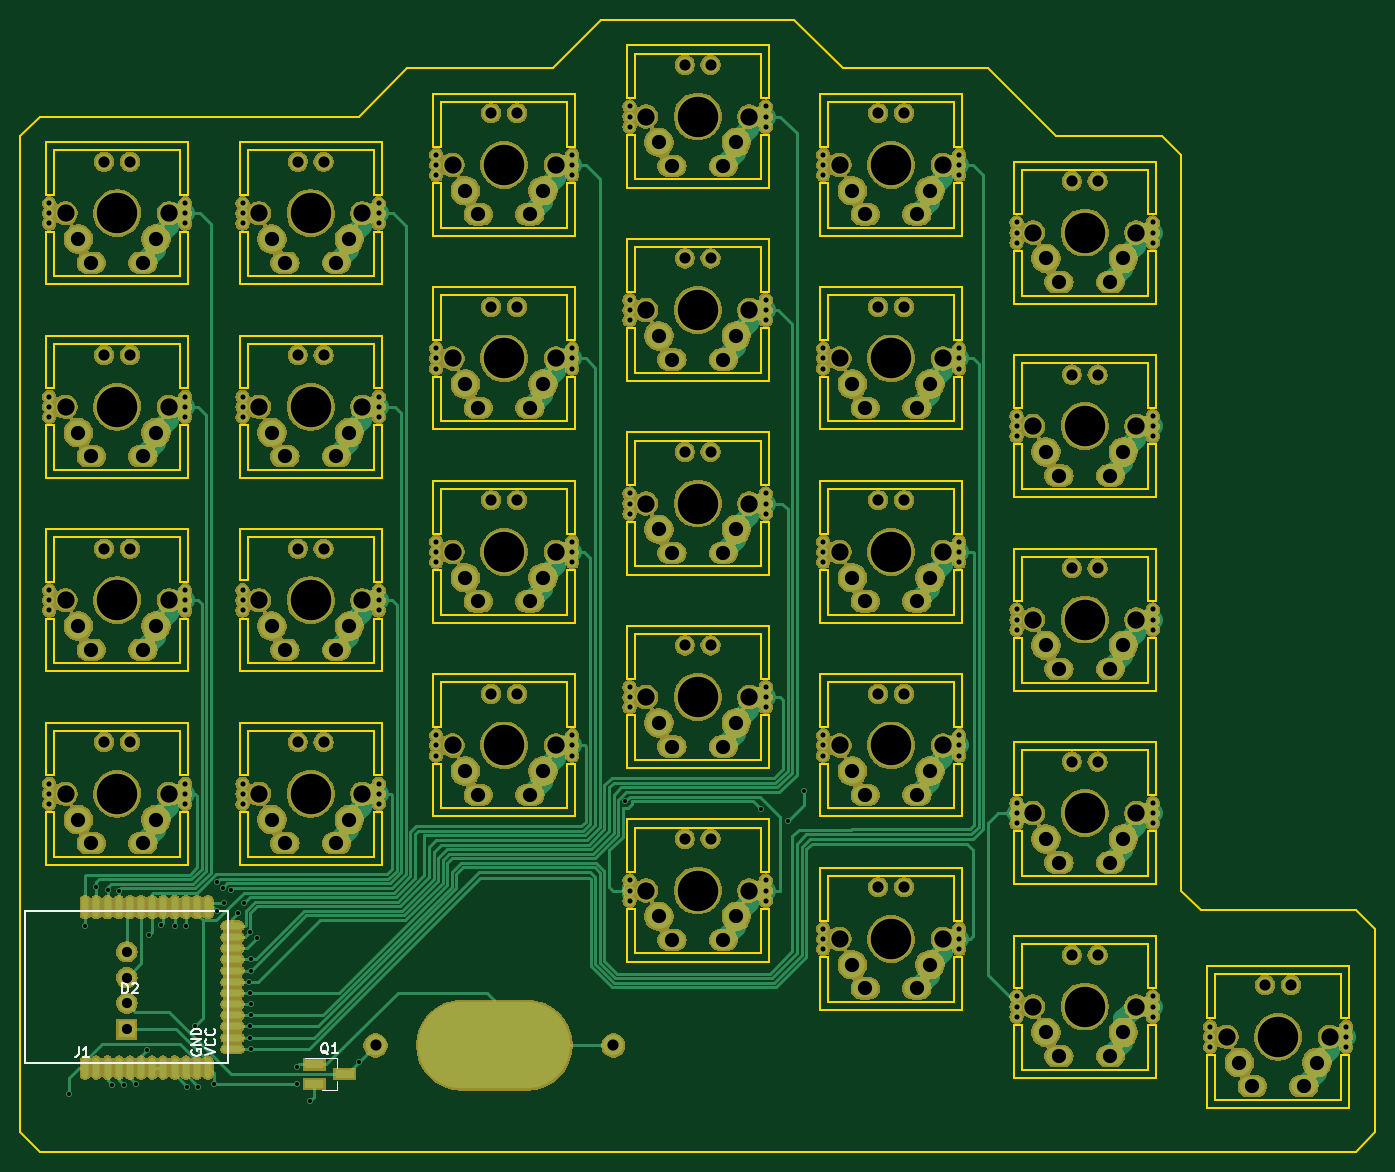
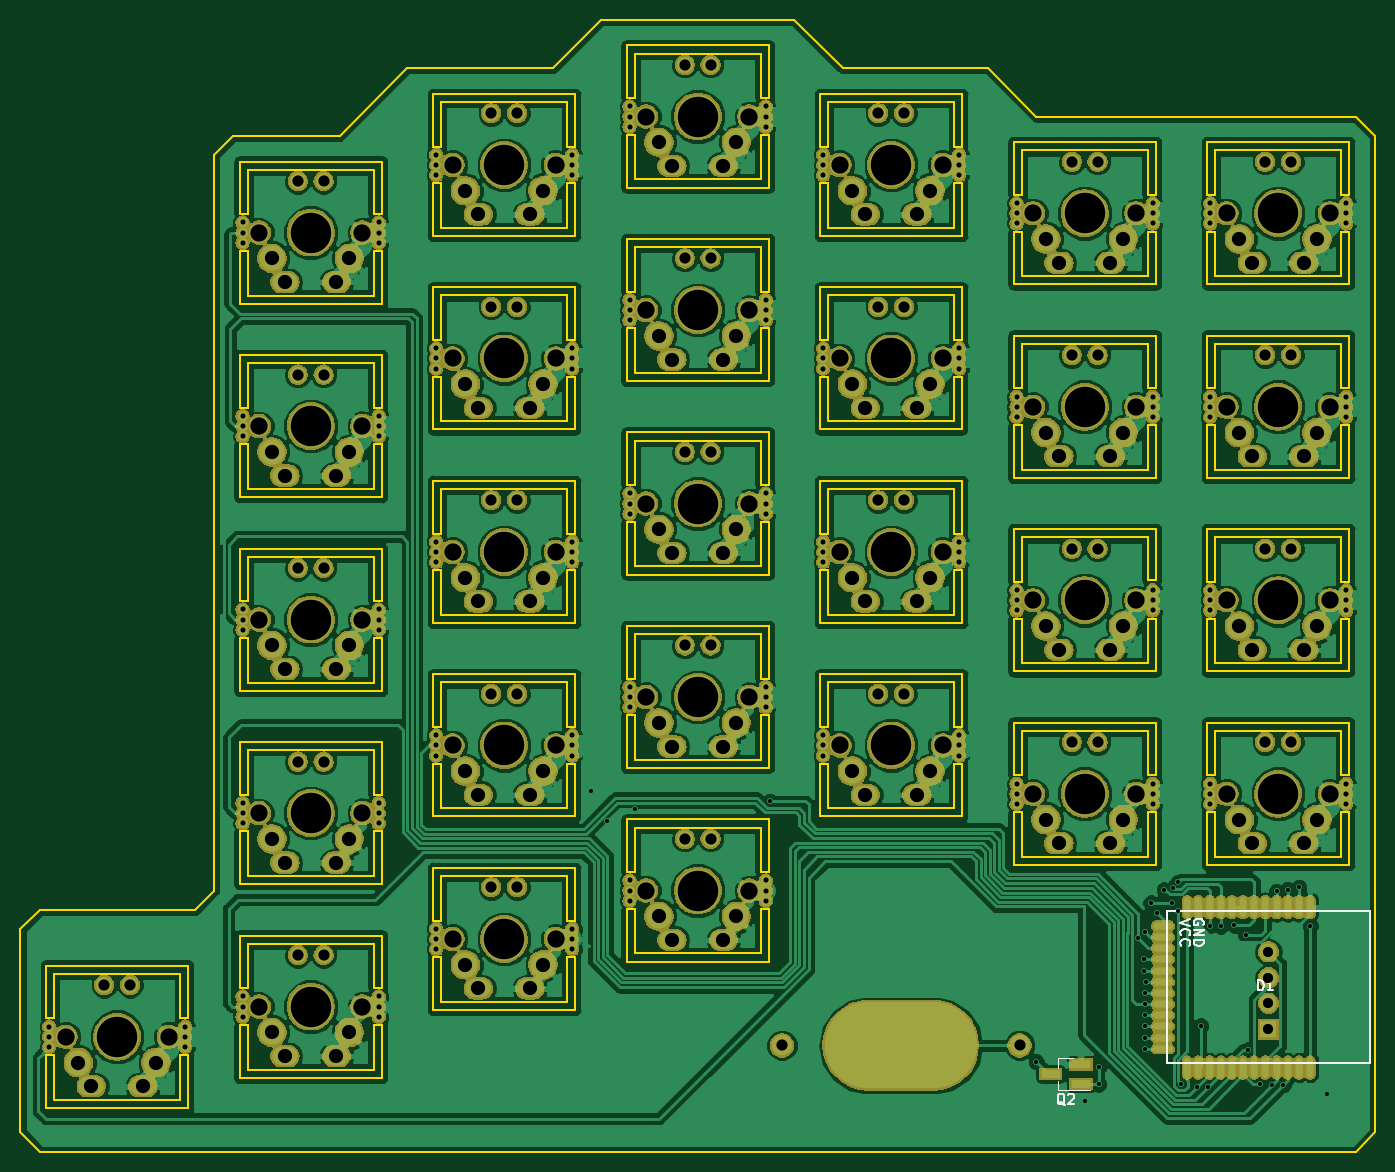
Circuit board: 8 layer files. Board 133.4 x 111.4 mm.
- bottom_copper: atreus_split-B.Cu.gbl (384202 bytes)
- bottom_mask: atreus_split-B.Mask.gbs (443671 bytes)
- bottom_silk: atreus_split-B.SilkS.gbo (4153 bytes)
- outline: atreus_split-Edge.Cuts.gm1 (31747 bytes)
- top_copper: atreus_split-F.Cu.gtl (55597 bytes)
- top_mask: atreus_split-F.Mask.gts (443921 bytes)
- top_silk: atreus_split-F.SilkS.gto (4495 bytes)
- drill: atreus_split.drl (6759 bytes)

=== bottom_copper: atreus_split-B.Cu.gbl (384202 bytes, source omitted) ===
=== bottom_mask: atreus_split-B.Mask.gbs (443671 bytes, source omitted) ===
=== bottom_silk: atreus_split-B.SilkS.gbo ===
G04 #@! TF.GenerationSoftware,KiCad,Pcbnew,(5.0.1)-3*
G04 #@! TF.CreationDate,2018-11-01T21:26:11+07:00*
G04 #@! TF.ProjectId,atreus_split,6174726575735F73706C69742E6B6963,rev?*
G04 #@! TF.SameCoordinates,Original*
G04 #@! TF.FileFunction,Legend,Bot*
G04 #@! TF.FilePolarity,Positive*
%FSLAX46Y46*%
G04 Gerber Fmt 4.6, Leading zero omitted, Abs format (unit mm)*
G04 Created by KiCad (PCBNEW (5.0.1)-3) date 01-Nov-18 21:26:11*
%MOMM*%
%LPD*%
G01*
G04 APERTURE LIST*
%ADD10C,0.150000*%
%ADD11C,0.120000*%
G04 APERTURE END LIST*
D10*
G04 #@! TO.C,D1*
X49052500Y-106800000D02*
X49052500Y-114300000D01*
X29052500Y-106800000D02*
X49052500Y-106800000D01*
X29052500Y-121800000D02*
X29052500Y-106800000D01*
X49052500Y-121800000D02*
X29052500Y-121800000D01*
X49052500Y-114300000D02*
X49052500Y-121800000D01*
D11*
G04 #@! TO.C,Q2*
X59760000Y-121270000D02*
X59760000Y-122200000D01*
X59760000Y-124430000D02*
X59760000Y-123500000D01*
X59760000Y-124430000D02*
X56600000Y-124430000D01*
X59760000Y-121270000D02*
X58300000Y-121270000D01*
G04 #@! TO.C,D1*
D10*
X40090595Y-114602380D02*
X40090595Y-113602380D01*
X39852500Y-113602380D01*
X39709642Y-113650000D01*
X39614404Y-113745238D01*
X39566785Y-113840476D01*
X39519166Y-114030952D01*
X39519166Y-114173809D01*
X39566785Y-114364285D01*
X39614404Y-114459523D01*
X39709642Y-114554761D01*
X39852500Y-114602380D01*
X40090595Y-114602380D01*
X38566785Y-114602380D02*
X39138214Y-114602380D01*
X38852500Y-114602380D02*
X38852500Y-113602380D01*
X38947738Y-113745238D01*
X39042976Y-113840476D01*
X39138214Y-113888095D01*
X46754880Y-107616666D02*
X47754880Y-107950000D01*
X46754880Y-108283333D01*
X47659642Y-109188095D02*
X47707261Y-109140476D01*
X47754880Y-108997619D01*
X47754880Y-108902380D01*
X47707261Y-108759523D01*
X47612023Y-108664285D01*
X47516785Y-108616666D01*
X47326309Y-108569047D01*
X47183452Y-108569047D01*
X46992976Y-108616666D01*
X46897738Y-108664285D01*
X46802500Y-108759523D01*
X46754880Y-108902380D01*
X46754880Y-108997619D01*
X46802500Y-109140476D01*
X46850119Y-109188095D01*
X47659642Y-110188095D02*
X47707261Y-110140476D01*
X47754880Y-109997619D01*
X47754880Y-109902380D01*
X47707261Y-109759523D01*
X47612023Y-109664285D01*
X47516785Y-109616666D01*
X47326309Y-109569047D01*
X47183452Y-109569047D01*
X46992976Y-109616666D01*
X46897738Y-109664285D01*
X46802500Y-109759523D01*
X46754880Y-109902380D01*
X46754880Y-109997619D01*
X46802500Y-110140476D01*
X46850119Y-110188095D01*
X45452500Y-108138095D02*
X45404880Y-108042857D01*
X45404880Y-107900000D01*
X45452500Y-107757142D01*
X45547738Y-107661904D01*
X45642976Y-107614285D01*
X45833452Y-107566666D01*
X45976309Y-107566666D01*
X46166785Y-107614285D01*
X46262023Y-107661904D01*
X46357261Y-107757142D01*
X46404880Y-107900000D01*
X46404880Y-107995238D01*
X46357261Y-108138095D01*
X46309642Y-108185714D01*
X45976309Y-108185714D01*
X45976309Y-107995238D01*
X46404880Y-108614285D02*
X45404880Y-108614285D01*
X46404880Y-109185714D01*
X45404880Y-109185714D01*
X46404880Y-109661904D02*
X45404880Y-109661904D01*
X45404880Y-109900000D01*
X45452500Y-110042857D01*
X45547738Y-110138095D01*
X45642976Y-110185714D01*
X45833452Y-110233333D01*
X45976309Y-110233333D01*
X46166785Y-110185714D01*
X46262023Y-110138095D01*
X46357261Y-110042857D01*
X46404880Y-109900000D01*
X46404880Y-109661904D01*
G04 #@! TO.C,Q2*
X59095238Y-125897619D02*
X59190476Y-125850000D01*
X59285714Y-125754761D01*
X59428571Y-125611904D01*
X59523809Y-125564285D01*
X59619047Y-125564285D01*
X59571428Y-125802380D02*
X59666666Y-125754761D01*
X59761904Y-125659523D01*
X59809523Y-125469047D01*
X59809523Y-125135714D01*
X59761904Y-124945238D01*
X59666666Y-124850000D01*
X59571428Y-124802380D01*
X59380952Y-124802380D01*
X59285714Y-124850000D01*
X59190476Y-124945238D01*
X59142857Y-125135714D01*
X59142857Y-125469047D01*
X59190476Y-125659523D01*
X59285714Y-125754761D01*
X59380952Y-125802380D01*
X59571428Y-125802380D01*
X58761904Y-124897619D02*
X58714285Y-124850000D01*
X58619047Y-124802380D01*
X58380952Y-124802380D01*
X58285714Y-124850000D01*
X58238095Y-124897619D01*
X58190476Y-124992857D01*
X58190476Y-125088095D01*
X58238095Y-125230952D01*
X58809523Y-125802380D01*
X58190476Y-125802380D01*
G04 #@! TD*
M02*

=== outline: atreus_split-Edge.Cuts.gm1 (31747 bytes, source omitted) ===
=== top_copper: atreus_split-F.Cu.gtl (55597 bytes, source omitted) ===
=== top_mask: atreus_split-F.Mask.gts (443921 bytes, source omitted) ===
=== top_silk: atreus_split-F.SilkS.gto ===
G04 #@! TF.GenerationSoftware,KiCad,Pcbnew,(5.0.1)-3*
G04 #@! TF.CreationDate,2018-11-01T21:26:11+07:00*
G04 #@! TF.ProjectId,atreus_split,6174726575735F73706C69742E6B6963,rev?*
G04 #@! TF.SameCoordinates,Original*
G04 #@! TF.FileFunction,Legend,Top*
G04 #@! TF.FilePolarity,Positive*
%FSLAX46Y46*%
G04 Gerber Fmt 4.6, Leading zero omitted, Abs format (unit mm)*
G04 Created by KiCad (PCBNEW (5.0.1)-3) date 01-Nov-18 21:26:11*
%MOMM*%
%LPD*%
G01*
G04 APERTURE LIST*
%ADD10C,0.150000*%
%ADD11C,0.120000*%
G04 APERTURE END LIST*
D10*
G04 #@! TO.C,D2*
X49052500Y-121800000D02*
X49052500Y-114300000D01*
X29052500Y-121800000D02*
X49052500Y-121800000D01*
X29052500Y-106800000D02*
X29052500Y-121800000D01*
X49052500Y-106800000D02*
X29052500Y-106800000D01*
X49052500Y-114300000D02*
X49052500Y-106800000D01*
D11*
G04 #@! TO.C,Q1*
X59760000Y-124430000D02*
X59760000Y-123500000D01*
X59760000Y-121270000D02*
X59760000Y-122200000D01*
X59760000Y-121270000D02*
X56600000Y-121270000D01*
X59760000Y-124430000D02*
X58300000Y-124430000D01*
G04 #@! TO.C,D2*
D10*
X38614404Y-114902380D02*
X38614404Y-113902380D01*
X38852500Y-113902380D01*
X38995357Y-113950000D01*
X39090595Y-114045238D01*
X39138214Y-114140476D01*
X39185833Y-114330952D01*
X39185833Y-114473809D01*
X39138214Y-114664285D01*
X39090595Y-114759523D01*
X38995357Y-114854761D01*
X38852500Y-114902380D01*
X38614404Y-114902380D01*
X39566785Y-113997619D02*
X39614404Y-113950000D01*
X39709642Y-113902380D01*
X39947738Y-113902380D01*
X40042976Y-113950000D01*
X40090595Y-113997619D01*
X40138214Y-114092857D01*
X40138214Y-114188095D01*
X40090595Y-114330952D01*
X39519166Y-114902380D01*
X40138214Y-114902380D01*
X46754880Y-120983333D02*
X47754880Y-120650000D01*
X46754880Y-120316666D01*
X47659642Y-119411904D02*
X47707261Y-119459523D01*
X47754880Y-119602380D01*
X47754880Y-119697619D01*
X47707261Y-119840476D01*
X47612023Y-119935714D01*
X47516785Y-119983333D01*
X47326309Y-120030952D01*
X47183452Y-120030952D01*
X46992976Y-119983333D01*
X46897738Y-119935714D01*
X46802500Y-119840476D01*
X46754880Y-119697619D01*
X46754880Y-119602380D01*
X46802500Y-119459523D01*
X46850119Y-119411904D01*
X47659642Y-118411904D02*
X47707261Y-118459523D01*
X47754880Y-118602380D01*
X47754880Y-118697619D01*
X47707261Y-118840476D01*
X47612023Y-118935714D01*
X47516785Y-118983333D01*
X47326309Y-119030952D01*
X47183452Y-119030952D01*
X46992976Y-118983333D01*
X46897738Y-118935714D01*
X46802500Y-118840476D01*
X46754880Y-118697619D01*
X46754880Y-118602380D01*
X46802500Y-118459523D01*
X46850119Y-118411904D01*
X45452500Y-120461904D02*
X45404880Y-120557142D01*
X45404880Y-120700000D01*
X45452500Y-120842857D01*
X45547738Y-120938095D01*
X45642976Y-120985714D01*
X45833452Y-121033333D01*
X45976309Y-121033333D01*
X46166785Y-120985714D01*
X46262023Y-120938095D01*
X46357261Y-120842857D01*
X46404880Y-120700000D01*
X46404880Y-120604761D01*
X46357261Y-120461904D01*
X46309642Y-120414285D01*
X45976309Y-120414285D01*
X45976309Y-120604761D01*
X46404880Y-119985714D02*
X45404880Y-119985714D01*
X46404880Y-119414285D01*
X45404880Y-119414285D01*
X46404880Y-118938095D02*
X45404880Y-118938095D01*
X45404880Y-118700000D01*
X45452500Y-118557142D01*
X45547738Y-118461904D01*
X45642976Y-118414285D01*
X45833452Y-118366666D01*
X45976309Y-118366666D01*
X46166785Y-118414285D01*
X46262023Y-118461904D01*
X46357261Y-118557142D01*
X46404880Y-118700000D01*
X46404880Y-118938095D01*
G04 #@! TO.C,J1*
X34334166Y-120149880D02*
X34334166Y-120864166D01*
X34286547Y-121007023D01*
X34191309Y-121102261D01*
X34048452Y-121149880D01*
X33953214Y-121149880D01*
X35334166Y-121149880D02*
X34762738Y-121149880D01*
X35048452Y-121149880D02*
X35048452Y-120149880D01*
X34953214Y-120292738D01*
X34857976Y-120387976D01*
X34762738Y-120435595D01*
G04 #@! TO.C,Q1*
X58904761Y-120897619D02*
X58809523Y-120850000D01*
X58714285Y-120754761D01*
X58571428Y-120611904D01*
X58476190Y-120564285D01*
X58380952Y-120564285D01*
X58428571Y-120802380D02*
X58333333Y-120754761D01*
X58238095Y-120659523D01*
X58190476Y-120469047D01*
X58190476Y-120135714D01*
X58238095Y-119945238D01*
X58333333Y-119850000D01*
X58428571Y-119802380D01*
X58619047Y-119802380D01*
X58714285Y-119850000D01*
X58809523Y-119945238D01*
X58857142Y-120135714D01*
X58857142Y-120469047D01*
X58809523Y-120659523D01*
X58714285Y-120754761D01*
X58619047Y-120802380D01*
X58428571Y-120802380D01*
X59809523Y-120802380D02*
X59238095Y-120802380D01*
X59523809Y-120802380D02*
X59523809Y-119802380D01*
X59428571Y-119945238D01*
X59333333Y-120040476D01*
X59238095Y-120088095D01*
G04 #@! TD*
M02*

=== drill: atreus_split.drl (6759 bytes, source omitted) ===
